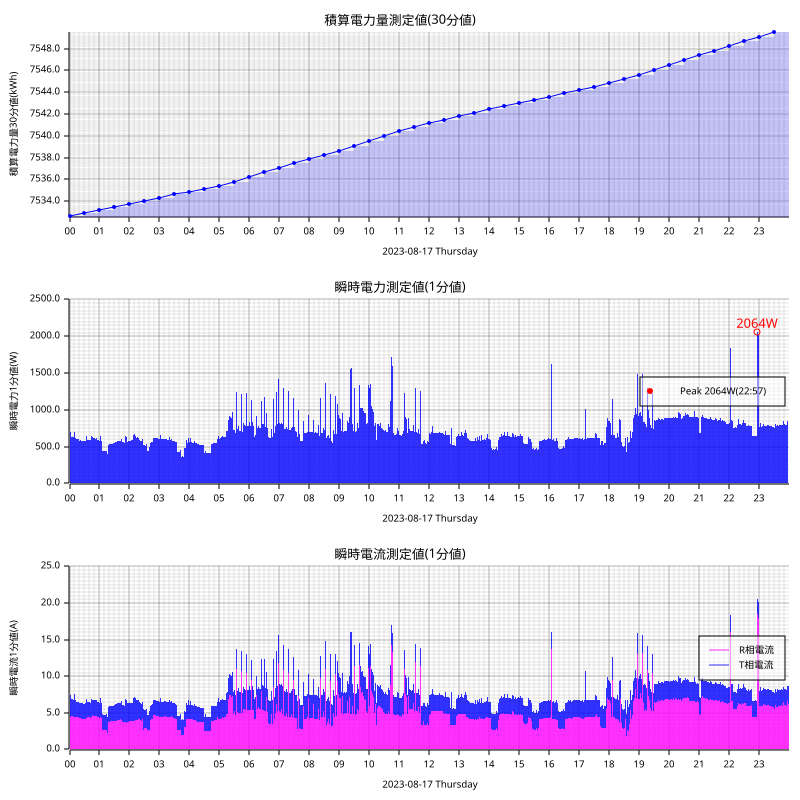

Data behind this chart, as committed beside it:
measured_at, sensor_id, message_id, cumlative_kwh, instant_watt, instant_ampere_R, instant_ampere_T
2023-08-17T00:00:00+09:00, smartmeter, 228459, , 628.0, , 
2023-08-17T00:00:00+09:00, smartmeter, 228460, , , 4.5, 2.3
2023-08-17T00:00:00+09:00, smartmeter, 228461, 7533, , , 
2023-08-17T00:01:00+09:00, smartmeter, 228462, , 640.0, , 
2023-08-17T00:01:00+09:00, smartmeter, 228463, , , 4.5, 2.4
2023-08-17T00:02:00+09:00, smartmeter, 228464, , 700.0, , 
2023-08-17T00:02:00+09:00, smartmeter, 228465, , , 4.5, 2.9
2023-08-17T00:03:00+09:00, smartmeter, 228466, , 640.0, , 
2023-08-17T00:03:00+09:00, smartmeter, 228467, , , 4.6, 2.3
2023-08-17T00:04:00+09:00, smartmeter, 228468, , 632.0, , 
2023-08-17T00:04:00+09:00, smartmeter, 228469, , , 4.6, 2.3
2023-08-17T00:05:00+09:00, smartmeter, 228470, , 632.0, , 
2023-08-17T00:05:00+09:00, smartmeter, 228471, , , 4.6, 2.3
2023-08-17T00:06:00+09:00, smartmeter, 228472, , 628.0, , 
2023-08-17T00:06:00+09:00, smartmeter, 228473, , , 4.6, 2.3
2023-08-17T00:07:00+09:00, smartmeter, 228474, , 624.0, , 
2023-08-17T00:07:00+09:00, smartmeter, 228475, , , 4.5, 2.3
2023-08-17T00:08:00+09:00, smartmeter, 228476, , 628.0, , 
2023-08-17T00:08:00+09:00, smartmeter, 228477, , , 4.5, 2.3
2023-08-17T00:09:00+09:00, smartmeter, 228478, , 616.0, , 
2023-08-17T00:09:00+09:00, smartmeter, 228479, , , 4.4, 2.3
2023-08-17T00:10:00+09:00, smartmeter, 228480, , 696.0, , 
2023-08-17T00:10:00+09:00, smartmeter, 228481, , , 4.4, 3.2
2023-08-17T00:11:00+09:00, smartmeter, 228482, , 624.0, , 
2023-08-17T00:11:00+09:00, smartmeter, 228483, , , 4.5, 2.3
2023-08-17T00:12:00+09:00, smartmeter, 228484, , 620.0, , 
2023-08-17T00:12:00+09:00, smartmeter, 228485, , , 4.4, 2.3
2023-08-17T00:13:00+09:00, smartmeter, 228486, , 608.0, , 
2023-08-17T00:13:00+09:00, smartmeter, 228487, , , 4.4, 2.1
2023-08-17T00:14:00+09:00, smartmeter, 228488, , 604.0, , 
2023-08-17T00:14:00+09:00, smartmeter, 228489, , , 4.4, 2.1
2023-08-17T00:15:00+09:00, smartmeter, 228490, , 604.0, , 
2023-08-17T00:15:00+09:00, smartmeter, 228491, , , 4.4, 2.1
2023-08-17T00:16:00+09:00, smartmeter, 228492, , 600.0, , 
2023-08-17T00:16:00+09:00, smartmeter, 228493, , , 4.4, 2.1
2023-08-17T00:17:00+09:00, smartmeter, 228494, , 608.0, , 
2023-08-17T00:17:00+09:00, smartmeter, 228495, , , 4.4, 2.1
2023-08-17T00:18:00+09:00, smartmeter, 228496, , 604.0, , 
2023-08-17T00:18:00+09:00, smartmeter, 228497, , , 4.4, 2.1
2023-08-17T00:19:00+09:00, smartmeter, 228498, , 592.0, , 
2023-08-17T00:19:00+09:00, smartmeter, 228499, , , 4.3, 2.1
2023-08-17T00:20:00+09:00, smartmeter, 228500, , 584.0, , 
2023-08-17T00:20:00+09:00, smartmeter, 228501, , , 4.3, 2.1
2023-08-17T00:21:00+09:00, smartmeter, 228502, , 580.0, , 
2023-08-17T00:21:00+09:00, smartmeter, 228503, , , 4.2, 2.1
2023-08-17T00:22:00+09:00, smartmeter, 228504, , 592.0, , 
2023-08-17T00:22:00+09:00, smartmeter, 228505, , , 4.3, 2.1
2023-08-17T00:23:00+09:00, smartmeter, 228506, , 628.0, , 
2023-08-17T00:23:00+09:00, smartmeter, 228507, , , 4.2, 2.6
2023-08-17T00:24:00+09:00, smartmeter, 228508, , 580.0, , 
2023-08-17T00:24:00+09:00, smartmeter, 228509, , , 4.2, 2.1
2023-08-17T00:25:00+09:00, smartmeter, 228510, , 580.0, , 
2023-08-17T00:25:00+09:00, smartmeter, 228511, , , 4.2, 2.1
2023-08-17T00:26:00+09:00, smartmeter, 228512, , 584.0, , 
2023-08-17T00:26:00+09:00, smartmeter, 228513, , , 4.2, 2.1
2023-08-17T00:27:00+09:00, smartmeter, 228514, , 576.0, , 
2023-08-17T00:27:00+09:00, smartmeter, 228515, , , 4.1, 2.1
2023-08-17T00:28:00+09:00, smartmeter, 228516, , 572.0, , 
2023-08-17T00:28:00+09:00, smartmeter, 228517, , , 4.1, 2.1
2023-08-17T00:29:00+09:00, smartmeter, 228518, , 576.0, , 
... 2,866 more rows
